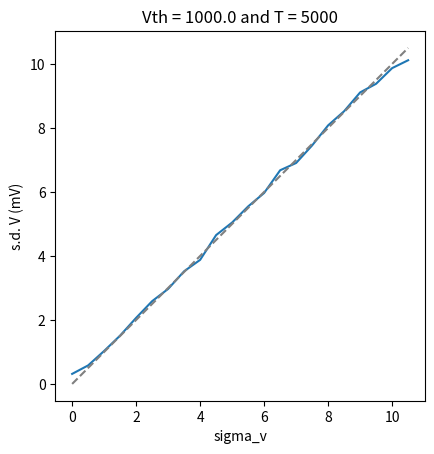
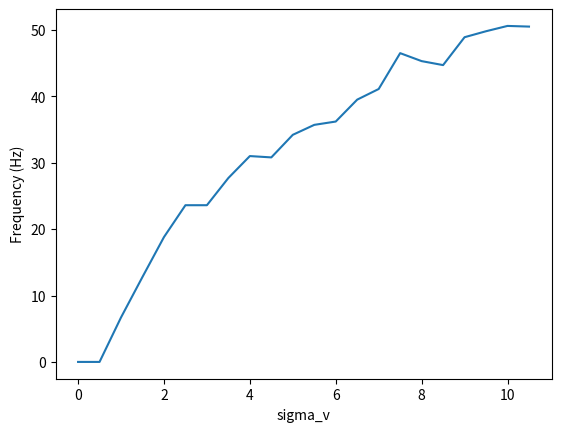

Here is the Python script that generated these plots, in order:
#!/usr/bin/env python3
# -*- coding: utf-8 -*-
"""
Created on Mon May 12 16:39:40 2025

[redacted]
"""
import math
import numpy as np 
import matplotlib.pyplot as plt

# -------------------------Default Parameters----------------------------------
def default_pars(**kwargs):
    pars = {}
    pars['tau_m'] = 10.         # membrane time constant [ms]
    pars['V_init'] = -70.         # initial membrane potential 
    pars['V_th'] = -54.         # spike threshold [mV] 
    pars['V_reset'] = -80.      # reset potential [mV]
    pars['sigma_v'] = np.arange(0, 11, 0.5)    # noisy input (s.d. values 0->10)
    
    # stimulation parameters
    pars['T'] = 10000.           # total duration [ms] 
    pars['dt'] = 0.1            # time step [ms]
    pars['range_t'] = np.arange(0, pars['T'], pars['dt'])  # time array
    
    for k in kwargs:
        pars[k] = kwargs[k]

    return pars

# -----------------------Stimulating Noisy E_eff-------------------------------
def E_eff(pars):
    dt, t = pars['dt'], pars['range_t']
    sigma_v = pars['sigma_v']
    tau_m = pars['tau_m']
    L_sigma = sigma_v.size
    Lt = t.size
    
    e_eff = np.zeros((L_sigma,Lt))
    
    for i in range(L_sigma):
        e_eff[i, :] = -56 +  sigma_v[i] * math.sqrt(2* tau_m / dt) * np.random.randn(Lt)
            
    return e_eff      
# -------------------------Stimulating the model-------------------------------

def run_LIF(pars, E_eff):
    V_th, V_reset, V_init = pars['V_th'], pars['V_reset'], pars['V_init']
    sigma_v = pars['sigma_v']
    tau_m = pars['tau_m']
    dt, t = pars['dt'], pars['range_t']   
    L_sigma = sigma_v.size
    Lt = t.size
 
    # Initialize
    v = np.zeros((L_sigma, Lt))
    v[:, 0] = V_init
    spks = np.zeros((L_sigma, Lt))
 
    for row in range(L_sigma):
        for column in range(Lt-1):
            if v[row,column] >= V_th:
                spks[row, column] = 1
                v[row,column] = V_reset
 
            dv = (dt / tau_m) * (- v[row, column] + E_eff[row, column])
            v[row, column+1] = v[row, column] + dv
 
    return v , np.array(spks)




# =========================================================================== #

# -----------------------------First Part--------------------------------------
# Getting V for all sigmas for the first part with Vth = 1000mV for T=1000 ms

pars_NoSpikes = default_pars(V_th = 1e3, T=5000) # setting params
E_eff_NoSpikes = E_eff(pars_NoSpikes) # Producing random noise 
v_sigmaV, _ = run_LIF(pars_NoSpikes, E_eff_NoSpikes) # membrane potential matrix for all sigmas

    
# Calculating sd for each noise level     
sd = np.std(v_sigmaV, axis=1)

# Plotting s.d. in V v.s. sigma_v
plt.figure()
plt.plot(pars_NoSpikes['sigma_v'], sd)
plt.plot(pars_NoSpikes['sigma_v'], pars_NoSpikes['sigma_v'], color='grey', ls='--')
plt.gca().set_aspect('equal')
plt.title(f"Vth = {pars_NoSpikes['V_th']} and T = {pars_NoSpikes['T']}")
plt.xlabel('sigma_v')
plt.ylabel('s.d. V (mV)')


# ----------------------------Second Part--------------------------------------
# Stimulating noisy input model and computing membrane potential chnages

pars = default_pars()
E_eff = E_eff(pars)
v_sigma, spikes = run_LIF(pars, E_eff)

            
#Calculating spike average
av_spikes = np.sum(spikes, axis=1)*1000/pars['T'] # frequency in Hz

plt.figure()
plt.plot(pars['sigma_v'], av_spikes)
plt.xlabel('sigma_v')
plt.ylabel('Frequency (Hz)')



